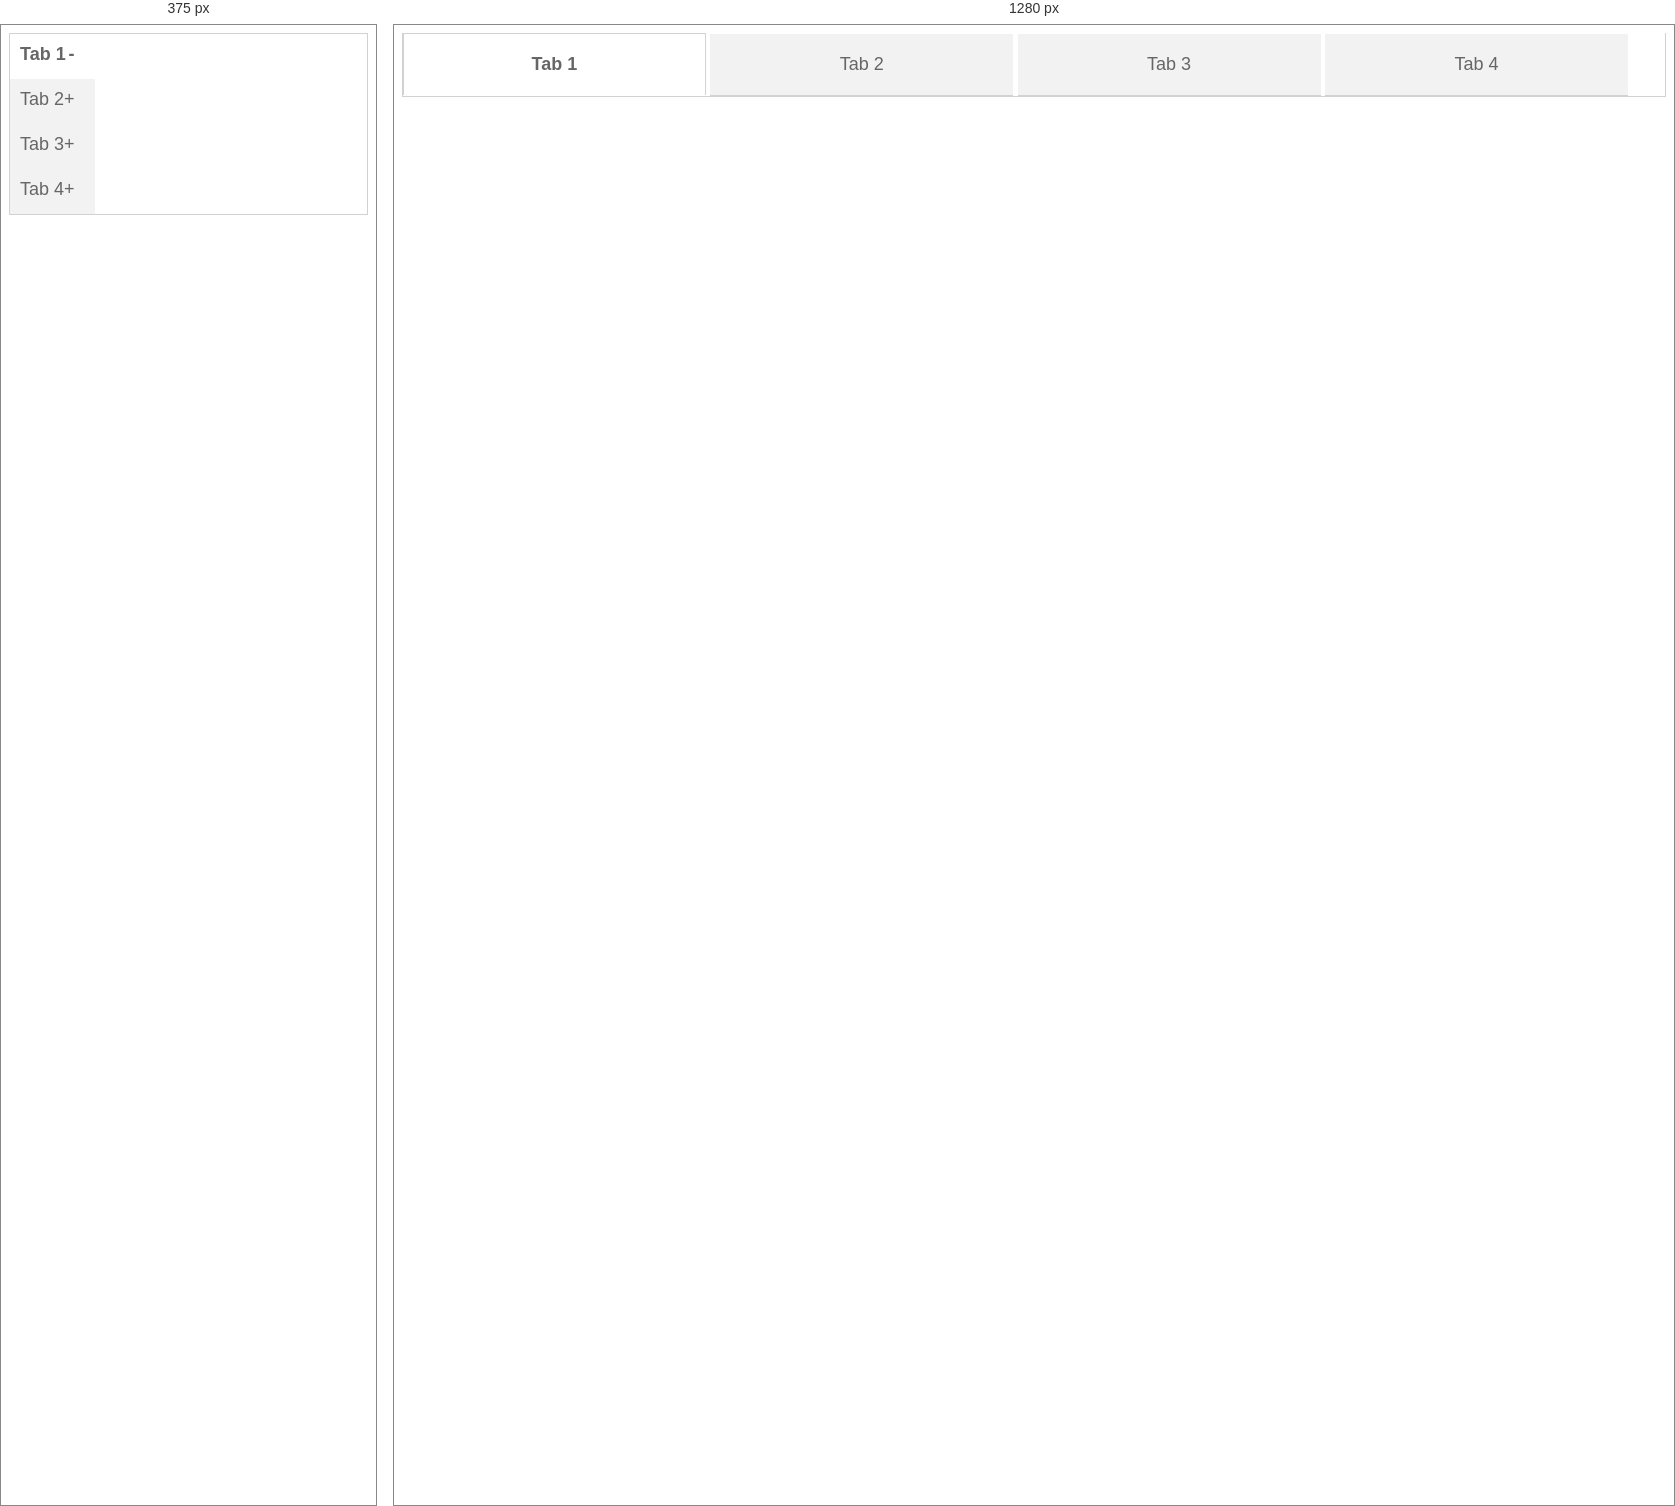
Rendered at 375 px and 1280 px, left to right.

<!-- file: index.html -->
<!DOCTYPE html>
<html>
  <head>
    <meta charset="utf-8">
    <link rel="stylesheet" href="styles.css">
    <link href="https://fonts.googleapis.com/css?family=Open+Sans:300,600" rel="stylesheet">
    <meta name="viewport" content="width=device-width, initial-scale=1">
    <title>Pattrn Party</title>
  </head>
  <body>
    <ul class="accordion-tabs">
      <li class="tab-content">
        <a href="" class="is-active tab-link">Tab 1<span class="plus-minus"></span></a>
        <div class="content">
          <img src="images/Beetle.jpg">
          <p class="title">Lorem ipsum dolor sit amet</p>
          <p class="p-content">Lorem ipsum dolor sit amet, consectetur adipisicing elit, sed do eiusmod tempor incididunt ut labore et dolore magna aliqua. Ut enim ad minim veniam, quis nostrud exercitation ullamco laboris nisi ut aliquip ex ea commodo consequat. Duis aute irure dolor in reprehenderit in voluptate velit esse cillum dolore eu fugiat nulla pariatur. Excepteur sint occaecat cupidatat non proident, sunt in culpa qui officia deserunt mollit anim id est laborum.</p>
        </div>
      </li>
      <li class="tab-content">
        <a href="" class="tab-link">Tab 2<span class="plus-minus"></a>
        <div class="content">
          <img src="images/beetle2.jpg">
          <p class="title">Lorem ipsum dolor sit amet</p>
          <p class="p-content">Lorem ipsum dolor sit amet, consectetur adipisicing elit, sed do eiusmod tempor incididunt ut labore et dolore magna aliqua. Ut enim ad minim veniam, quis nostrud exercitation ullamco laboris nisi ut aliquip ex ea commodo consequat. Duis aute irure dolor in reprehenderit in voluptate velit esse cillum dolore eu fugiat nulla pariatur. Excepteur sint occaecat cupidatat non proident, sunt in culpa qui officia deserunt mollit anim id est laborum.</p>
        </div>
      </li>
      <li class="tab-content">
        <a href="" class="tab-link">Tab 3<span class="plus-minus"></a>
        <div class="content">
          <img src="images/beetle3.jpg">
          <p class="title">Lorem ipsum dolor sit amet</p>
          <p class="p-content">Lorem ipsum dolor sit amet, consectetur adipisicing elit, sed do eiusmod tempor incididunt ut labore et dolore magna aliqua. Ut enim ad minim veniam, quis nostrud exercitation ullamco laboris nisi ut aliquip ex ea commodo consequat. Duis aute irure dolor in reprehenderit in voluptate velit esse cillum dolore eu fugiat nulla pariatur. Excepteur sint occaecat cupidatat non proident, sunt in culpa qui officia deserunt mollit anim id est laborum.</p>
        </div>
      </li>
      <li class="tab-content">
        <a href="" class="tab-link">Tab 4<span class="plus-minus"></a>
        <div class="content">
          <img src="images/beetle4.png">
          <p class="title">Lorem ipsum dolor sit amet</p>
          <p class="p-content">Lorem ipsum dolor sit amet, consectetur adipisicing elit, sed do eiusmod tempor incididunt ut labore et dolore magna aliqua. Ut enim ad minim veniam, quis nostrud exercitation ullamco laboris nisi ut aliquip ex ea commodo consequat. Duis aute irure dolor in reprehenderit in voluptate velit esse cillum dolore eu fugiat nulla pariatur. Excepteur sint occaecat cupidatat non proident, sunt in culpa qui officia deserunt mollit anim id est laborum.</p>
        </div>
      </li>
    </ul>
    <script src="https://ajax.googleapis.com/ajax/libs/jquery/3.2.1/jquery.min.js"></script>
    <script src="script.js"></script>
  </body>
</html>


/* @media block from styles.css */
@media only screen and (min-width: 550px) {
  body {
    display: block;
    border-top: none;
    border-right: 1px solid #d1d2d3;
    border-bottom: 1px solid #d1d2d3;
    border-left: 1px solid #d1d2d3;
  }
  ul {
    /*flex-direction: none;*/
    width: inherit%;
    position: relative;
    margin: 0;
  }

  span {
    display: none;
  }

  .content {
    width: 100%;
    margin-top: 100px;
    position: absolute;
    left: 0;
  }

  .content img {
    padding: 10px 0px;
    float: left;
    width: 40%;
    margin-left: 15px;
  }

  .content p {
    margin: 0 30px;
    float: right;
    width: 45%;
    padding: 20px 0;
  }

  .tab-content {
    display: inline-flex;
    width: 24%;
  }

  .tab-link {
    display: inline;
    width: 100%;
    height: auto;
    text-align: center;
    padding: 20px 0;
    border-bottom: 1px solid #d1d2d3;
  }

  .tab-content .is-active {
    border-top: 1px solid #d1d2d3;
    border-right: 1px solid #d1d2d3;
    border-left: 1px solid #d1d2d3;
    border-bottom: none;
  }
}